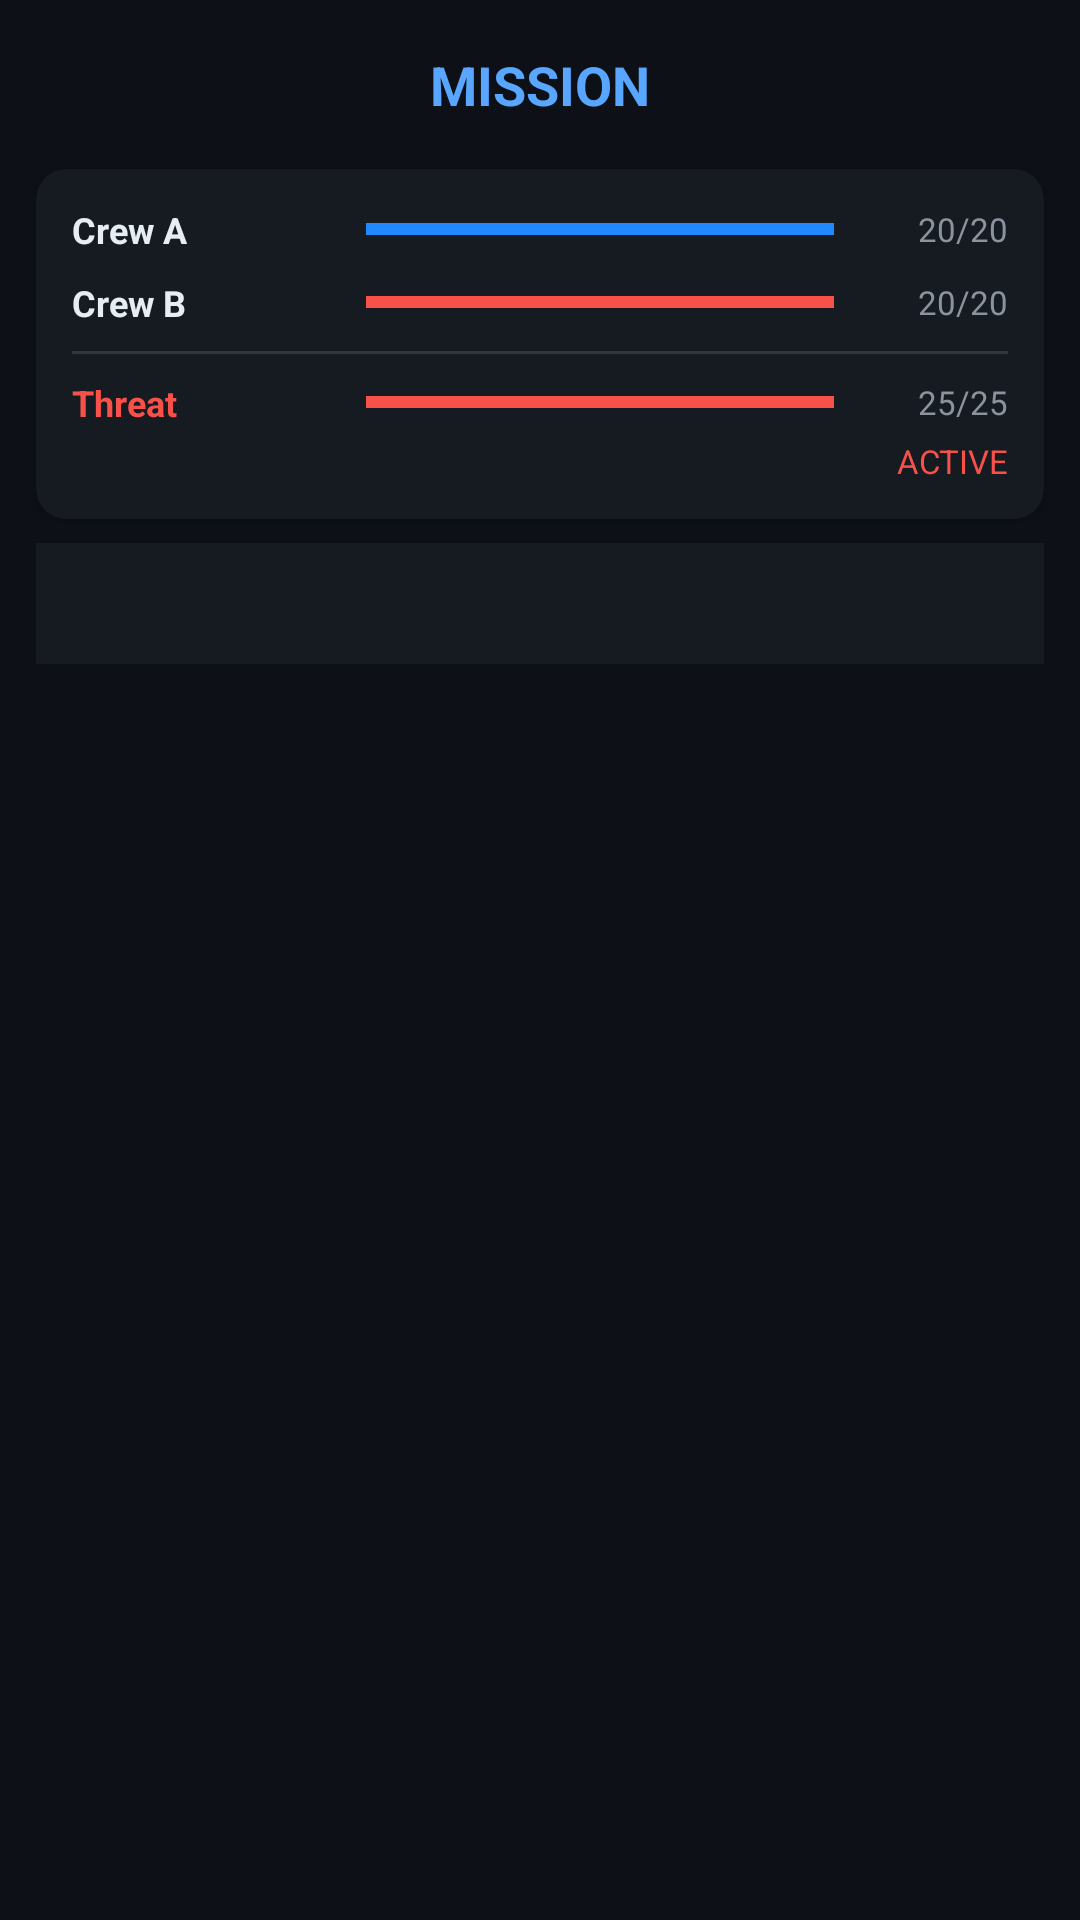

Write the Android layout XML for this screen, with the resource values it uses.
<!-- AndroidManifest.xml: application theme Theme.SpaceColony -->
<!-- res/layout/activity_mission.xml -->
<?xml version="1.0" encoding="utf-8"?>
<LinearLayout xmlns:android="http://schemas.android.com/apk/res/android"
    xmlns:app="http://schemas.android.com/apk/res-auto"
    android:layout_width="match_parent"
    android:layout_height="match_parent"
    android:orientation="vertical"
    android:background="@color/bg_dark">

    
    <TextView
        android:id="@+id/tvMissionTitle"
        android:layout_width="match_parent"
        android:layout_height="wrap_content"
        android:text="MISSION"
        android:textSize="18sp" android:textStyle="bold"
        android:textColor="@color/accent_cyan"
        android:gravity="center"
        android:padding="16dp"/>

    
    <androidx.cardview.widget.CardView
        android:layout_width="match_parent"
        android:layout_height="wrap_content"
        android:layout_marginStart="12dp"
        android:layout_marginEnd="12dp"
        android:layout_marginBottom="8dp"
        app:cardBackgroundColor="@color/card_bg"
        app:cardCornerRadius="10dp">

        <LinearLayout
            android:layout_width="match_parent"
            android:layout_height="wrap_content"
            android:orientation="vertical"
            android:padding="12dp">

            
            <LinearLayout android:layout_width="match_parent" android:layout_height="wrap_content"
                android:orientation="horizontal" android:gravity="center_vertical"
                android:layout_marginBottom="8dp">
                <TextView android:id="@+id/tvCrewAName"
                    android:layout_width="90dp" android:layout_height="wrap_content"
                    android:text="Crew A" android:textColor="@color/text_primary"
                    android:textSize="12sp" android:textStyle="bold"/>
                <ProgressBar android:id="@+id/pbCrewAEnergy"
                    style="?android:attr/progressBarStyleHorizontal"
                    android:layout_width="0dp" android:layout_height="16dp"
                    android:layout_weight="1" android:layout_marginStart="8dp"
                    android:layout_marginEnd="8dp"
                    android:max="20" android:progress="20"
                    android:progressTint="@color/pilot_blue"
                    android:progressBackgroundTint="@color/divider"/>
                <TextView android:id="@+id/tvCrewAEnergy"
                    android:layout_width="50dp" android:layout_height="wrap_content"
                    android:text="20/20" android:textColor="@color/text_secondary"
                    android:textSize="11sp" android:gravity="end"/>
            </LinearLayout>

            
            <LinearLayout android:layout_width="match_parent" android:layout_height="wrap_content"
                android:orientation="horizontal" android:gravity="center_vertical"
                android:layout_marginBottom="8dp">
                <TextView android:id="@+id/tvCrewBName"
                    android:layout_width="90dp" android:layout_height="wrap_content"
                    android:text="Crew B" android:textColor="@color/text_primary"
                    android:textSize="12sp" android:textStyle="bold"/>
                <ProgressBar android:id="@+id/pbCrewBEnergy"
                    style="?android:attr/progressBarStyleHorizontal"
                    android:layout_width="0dp" android:layout_height="16dp"
                    android:layout_weight="1" android:layout_marginStart="8dp"
                    android:layout_marginEnd="8dp"
                    android:max="20" android:progress="20"
                    android:progressTint="@color/soldier_red"
                    android:progressBackgroundTint="@color/divider"/>
                <TextView android:id="@+id/tvCrewBEnergy"
                    android:layout_width="50dp" android:layout_height="wrap_content"
                    android:text="20/20" android:textColor="@color/text_secondary"
                    android:textSize="11sp" android:gravity="end"/>
            </LinearLayout>

            
            <View android:layout_width="match_parent" android:layout_height="1dp"
                android:background="@color/divider" android:layout_marginBottom="8dp"/>

            
            <LinearLayout android:layout_width="match_parent" android:layout_height="wrap_content"
                android:orientation="horizontal" android:gravity="center_vertical">
                <TextView android:id="@+id/tvThreatName"
                    android:layout_width="90dp" android:layout_height="wrap_content"
                    android:text="Threat" android:textColor="@color/soldier_red"
                    android:textSize="12sp" android:textStyle="bold"/>
                <ProgressBar android:id="@+id/pbThreatEnergy"
                    style="?android:attr/progressBarStyleHorizontal"
                    android:layout_width="0dp" android:layout_height="16dp"
                    android:layout_weight="1" android:layout_marginStart="8dp"
                    android:layout_marginEnd="8dp"
                    android:max="25" android:progress="25"
                    android:progressTint="@color/soldier_red"
                    android:progressBackgroundTint="@color/divider"/>
                <TextView android:id="@+id/tvThreatEnergy"
                    android:layout_width="50dp" android:layout_height="wrap_content"
                    android:text="25/25" android:textColor="@color/text_secondary"
                    android:textSize="11sp" android:gravity="end"/>
            </LinearLayout>

            
            <TextView android:id="@+id/tvThreatStatus"
                android:layout_width="match_parent" android:layout_height="wrap_content"
                android:text="ACTIVE" android:textColor="@color/soldier_red"
                android:textSize="11sp" android:gravity="end"
                android:paddingTop="4dp"/>
        </LinearLayout>
    </androidx.cardview.widget.CardView>

    
    <ScrollView android:id="@+id/scrollLog"
        android:layout_width="match_parent"
        android:layout_height="0dp"
        android:layout_weight="1"
        android:layout_marginStart="12dp"
        android:layout_marginEnd="12dp"
        android:layout_marginBottom="8dp">
        <TextView
            android:id="@+id/tvMissionLog"
            android:layout_width="match_parent"
            android:layout_height="wrap_content"
            android:textColor="@color/text_secondary"
            android:textSize="12sp"
            android:fontFamily="monospace"
            android:padding="12dp"
            android:background="@color/card_bg"/>
    </ScrollView>

    
    <LinearLayout android:id="@+id/layoutTactical"
        android:layout_width="match_parent"
        android:layout_height="wrap_content"
        android:orientation="horizontal"
        android:paddingStart="12dp"
        android:paddingEnd="12dp"
        android:paddingBottom="8dp"
        android:visibility="gone">

        <Button android:id="@+id/btnAttack"
            android:layout_width="0dp" android:layout_height="48dp"
            android:layout_weight="1" android:layout_marginEnd="6dp"
            android:text="ATTACK"
            android:backgroundTint="@color/soldier_red"
            android:textColor="@color/text_primary"
            android:textSize="13sp" android:textStyle="bold"/>

        <Button android:id="@+id/btnDefend"
            android:layout_width="0dp" android:layout_height="48dp"
            android:layout_weight="1" android:layout_marginEnd="6dp"
            android:text="DEFEND"
            android:backgroundTint="@color/pilot_blue"
            android:textColor="@color/text_primary"
            android:textSize="13sp" android:textStyle="bold"/>

        <Button android:id="@+id/btnHeal"
            android:layout_width="0dp" android:layout_height="48dp"
            android:layout_weight="1"
            android:text="HEAL"
            android:backgroundTint="@color/medic_green"
            android:textColor="@color/bg_dark"
            android:textSize="13sp" android:textStyle="bold"
            android:visibility="gone"/>
    </LinearLayout>

    
    <Button android:id="@+id/btnFinish"
        android:layout_width="match_parent"
        android:layout_height="52dp"
        android:layout_marginStart="12dp"
        android:layout_marginEnd="12dp"
        android:layout_marginBottom="12dp"
        android:text="FINISH MISSION"
        android:backgroundTint="@color/accent_cyan"
        android:textColor="@color/bg_dark"
        android:textStyle="bold"
        android:visibility="gone"/>

</LinearLayout>
<!-- resources referenced by this layout -->
<resources>
  <color name="accent_cyan">#58A6FF</color>
  <color name="bg_dark">#0D1117</color>
  <color name="card_bg">#161B22</color>
  <color name="divider">#30363D</color>
  <color name="medic_green">#3FB950</color>
  <color name="pilot_blue">#2188FF</color>
  <color name="soldier_red">#F85149</color>
  <color name="text_primary">#E6EDF3</color>
  <color name="text_secondary">#8B949E</color>
  <style name="Theme.SpaceColony" parent="Theme.MaterialComponents.DayNight.DarkActionBar">
          <item name="colorPrimary">@color/accent_cyan</item>
          <item name="colorPrimaryVariant">@color/card_bg</item>
          <item name="colorOnPrimary">@color/bg_dark</item>
          <item name="colorSecondary">@color/engineer_yellow</item>
          <item name="colorOnSecondary">@color/bg_dark</item>
          <item name="android:windowBackground">@color/bg_dark</item>
          <item name="android:statusBarColor">@color/card_bg</item>
          <item name="android:navigationBarColor">@color/bg_dark</item>
          <item name="android:textColorPrimary">@color/text_primary</item>
          <item name="android:textColorSecondary">@color/text_secondary</item>
          <item name="materialButtonStyle">@style/SpaceButton</item>
      </style>
  <color name="engineer_yellow">#F0B429</color>
  <style name="SpaceButton" parent="Widget.MaterialComponents.Button">
          <item name="android:textAllCaps">true</item>
          <item name="android:letterSpacing">0.05</item>
          <item name="cornerRadius">10dp</item>
      </style>
</resources>
